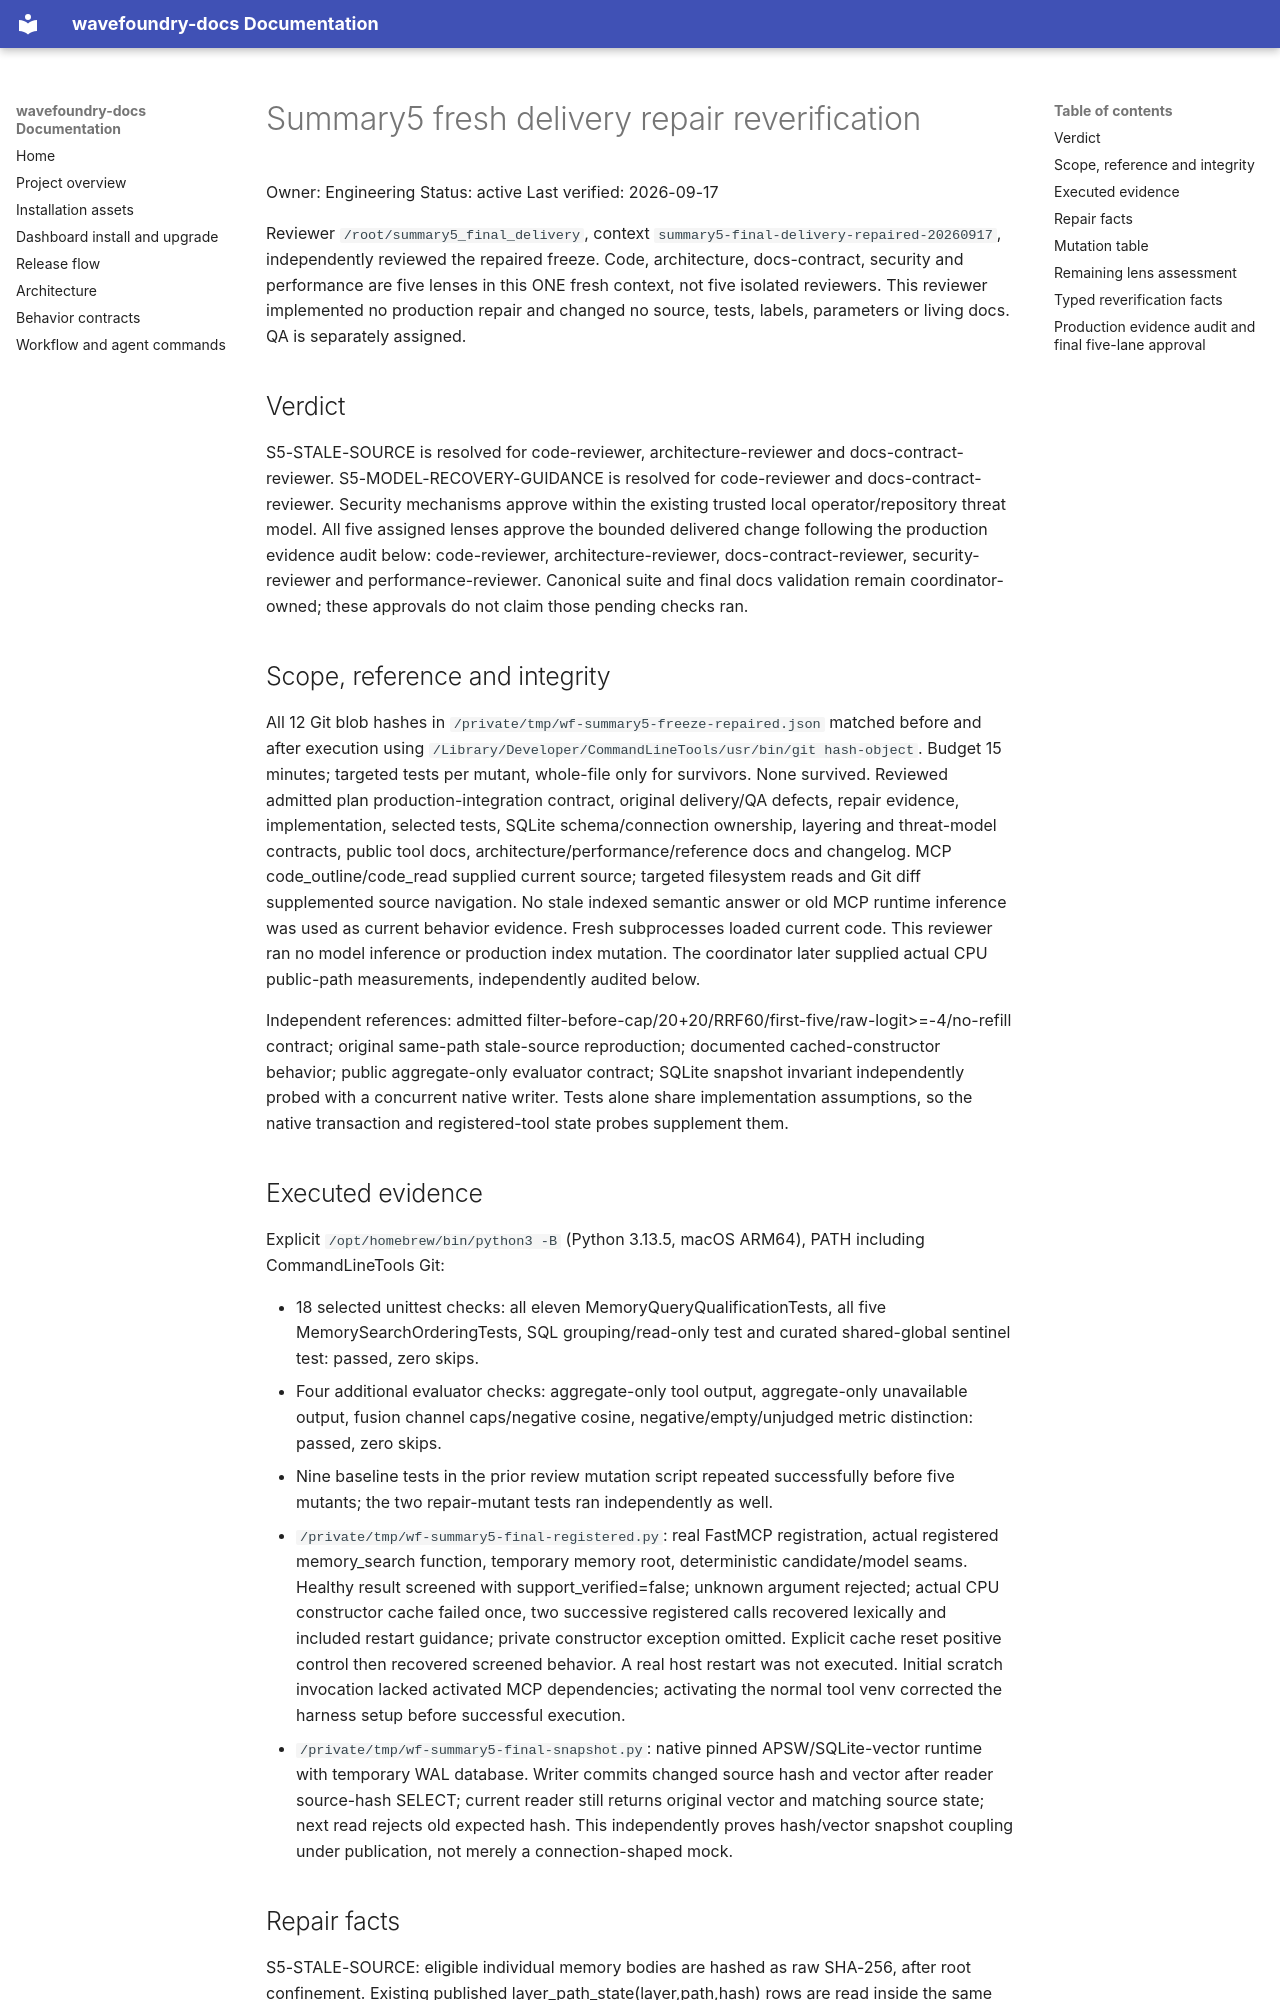

repository: coryhacking/wavefoundry · page: waves/1yad2 memory-retrieval-quality/evidence/summary5-final-delivery-review/index.html · generator: mkdocs

# Summary5 fresh delivery repair reverification

Owner: Engineering
Status: active
Last verified: 2026-09-17

Reviewer `/root/summary5_final_delivery`, context `summary5-final-delivery-repaired-20260917`, independently reviewed the repaired freeze. Code, architecture, docs-contract, security and performance are five lenses in this ONE fresh context, not five isolated reviewers. This reviewer implemented no production repair and changed no source, tests, labels, parameters or living docs. QA is separately assigned.

## Verdict

S5-STALE-SOURCE is resolved for code-reviewer, architecture-reviewer and docs-contract-reviewer. S5-MODEL-RECOVERY-GUIDANCE is resolved for code-reviewer and docs-contract-reviewer. Security mechanisms approve within the existing trusted local operator/repository threat model. All five assigned lenses approve the bounded delivered change following the production evidence audit below: code-reviewer, architecture-reviewer, docs-contract-reviewer, security-reviewer and performance-reviewer. Canonical suite and final docs validation remain coordinator-owned; these approvals do not claim those pending checks ran.

## Scope, reference and integrity

All 12 Git blob hashes in `/private/tmp/wf-summary5-freeze-repaired.json` matched before and after execution using `/Library/Developer/CommandLineTools/usr/bin/git hash-object`. Budget 15 minutes; targeted tests per mutant, whole-file only for survivors. None survived. Reviewed admitted plan production-integration contract, original delivery/QA defects, repair evidence, implementation, selected tests, SQLite schema/connection ownership, layering and threat-model contracts, public tool docs, architecture/performance/reference docs and changelog. MCP code_outline/code_read supplied current source; targeted filesystem reads and Git diff supplemented source navigation. No stale indexed semantic answer or old MCP runtime inference was used as current behavior evidence. Fresh subprocesses loaded current code. This reviewer ran no model inference or production index mutation. The coordinator later supplied actual CPU public-path measurements, independently audited below.

Independent references: admitted filter-before-cap/20+20/RRF60/first-five/raw-logit>=-4/no-refill contract; original same-path stale-source reproduction; documented cached-constructor behavior; public aggregate-only evaluator contract; SQLite snapshot invariant independently probed with a concurrent native writer. Tests alone share implementation assumptions, so the native transaction and registered-tool state probes supplement them.

## Executed evidence

Explicit `/opt/homebrew/bin/python3 -B` (Python 3.13.5, macOS ARM64), PATH including CommandLineTools Git:

- 18 selected unittest checks: all eleven MemoryQueryQualificationTests, all five MemorySearchOrderingTests, SQL grouping/read-only test and curated shared-global sentinel test: passed, zero skips.
- Four additional evaluator checks: aggregate-only tool output, aggregate-only unavailable output, fusion channel caps/negative cosine, negative/empty/unjudged metric distinction: passed, zero skips.
- Nine baseline tests in the prior review mutation script repeated successfully before five mutants; the two repair-mutant tests ran independently as well.
- `/private/tmp/wf-summary5-final-registered.py`: real FastMCP registration, actual registered memory_search function, temporary memory root, deterministic candidate/model seams. Healthy result screened with support_verified=false; unknown argument rejected; actual CPU constructor cache failed once, two successive registered calls recovered lexically and included restart guidance; private constructor exception omitted. Explicit cache reset positive control then recovered screened behavior. A real host restart was not executed. Initial scratch invocation lacked activated MCP dependencies; activating the normal tool venv corrected the harness setup before successful execution.
- `/private/tmp/wf-summary5-final-snapshot.py`: native pinned APSW/SQLite-vector runtime with temporary WAL database. Writer commits changed source hash and vector after reader source-hash SELECT; current reader still returns original vector and matching source state; next read rejects old expected hash. This independently proves hash/vector snapshot coupling under publication, not merely a connection-shaped mock.
